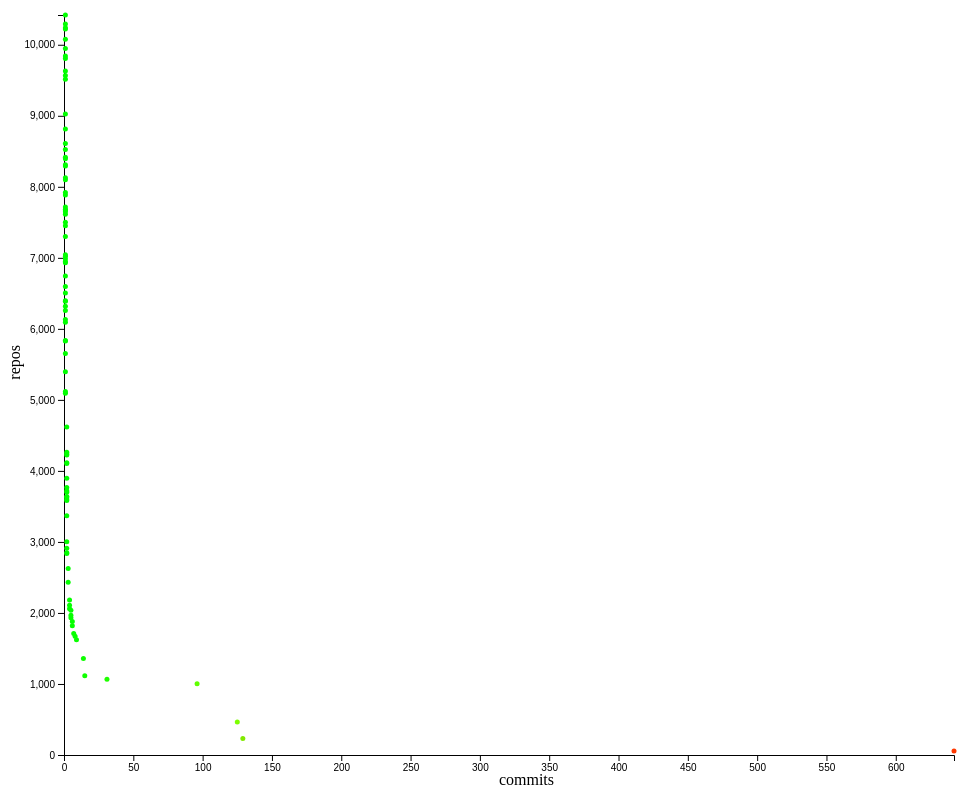
D3 v4 page, settled after 480 driven frames (8 s of simulated time); the page loaded 1 data file(s).



// The margins of the visual 
var margin = {top: 10, right: 30, bottom: 50, left: 80},
    width = 1000- margin.left - margin.right,
    height = 800 - margin.top - margin.bottom;

// Append the SVG object to the div 
var svg = d3.select("#my_visual")
  .append("svg")
    .attr("width", width + margin.left + margin.right)
    .attr("height", height + margin.top + margin.bottom)
  .append("g")
    .attr("transform",
          "translate(" + margin.left + "," + margin.top + ")");

          d3.csv("data2.csv", function(data) {

data.forEach(function(d) {
    d.column1 = +d.commits;
    d.column2 = +d.repos;
});

// THe maximum commit value and the maximum number of repos a user has determines the scales of the visual.
  var maxCommit = d3.max(data, function(d) { return d.column1; });
  var maxRepo = d3.max(data, function(d) { return d.column2; });

// Add X axis
var x = d3.scaleLinear()
    .domain([0, maxCommit])
    .range([ 0, width ]);
    svg.append("g")
    .attr("transform", "translate(0," + height + ")")
    .call(d3.axisBottom(x));

    svg.append("text")
    .attr("class", "x label")
    .attr("text-anchor", "end")
    .attr("x", width - 400)
    .attr("y", height + 30)
    .text("commits");


    // Add Y axis
  var y = d3.scaleLinear()
  .domain([0, maxRepo])
  .range([ height, 0]);
  svg.append("g")
  .call(d3.axisLeft(y));

  svg.append("text")
    .attr("class", "y label")
    .attr("text-anchor", "end")
    .attr("x", -330)
    .attr("y", -60)
    .attr("dy", "1em")
    .attr("transform", "rotate(-90)")
    .text("repos");


   // Add dots
   svg.append('g')
    .selectAll("dot")
    .data(data)
    .enter()
    .append("circle")
      .attr("cx", function (d) { return x(d.commits); } )
      .attr("cy", function (d) { return y(d.repos); } )
      .attr("r", 2.5)
      .attr("fill", function(d) {
     return "rgb("+d.commits + ","+ d.repos + ",0)" } )
})
  
    
    

### data: data2.csv
name, commits, repos
bos, 642, 56
basvandijk, 129, 234
bergmark, 125, 464
phadej, 96, 1003
nst, 31, 1067
RyanGlScott, 15, 1117
andrewthad, 14, 1357
hvr, 9, 1621
lpsmith, 8, 1671
fisx, 7, 1709
jsgf, 6, 1819
meiersi, 6, 1880
Daniel-Diaz, 5, 1934
roelvandijk, 5, 1966
benweitzman, 5, 2039
EduardSergeev, 4, 2059
jhance, 4, 2110
winterland1989, 4, 2182
k-bx, 3, 2433
nbogie, 3, 2626
Tarrasch, 2, 2838
cgibbard, 2, 2848
lambda-fairy, 2, 2910
cgaebel, 2, 3002
dmjio, 2, 3367
erickt, 2, 3584
devwout, 2, 3603
gbaz, 2, 3635
hvriedel, 2, 3635
nurpax, 2, 3699
tibbe, 2, 3721
mike-burns, 2, 3766
23Skidoo, 2, 3897
nikita-volkov, 2, 4106
pheaver, 2, 4116
RickyCook, 2, 4225
vshabanov, 2, 4239
zhensydow, 2, 4262
snoyberg, 2, 4618
aculich, 1, 5094
bmillwood, 1, 5117
puffnfresh, 1, 5396
0xced, 1, 5654
chrisdone, 1, 5828
cliffordbeshers, 1, 5836
codygman, 1, 6092
jcpetruzza, 1, 6133
Peaker, 1, 6260
knsd, 1, 6318
meteficha, 1, 6387
heyzua, 1, 6397
gregwebs, 1, 6504
hamishmack, 1, 6596
hlian, 1, 6745
juhp, 1, 6931
jgilje, 1, 6948
liyang, 1, 6986
tekul, 1, 7022
marcotmarcot, 1, 7043
markus1189, 1, 7300
... 30 more rows